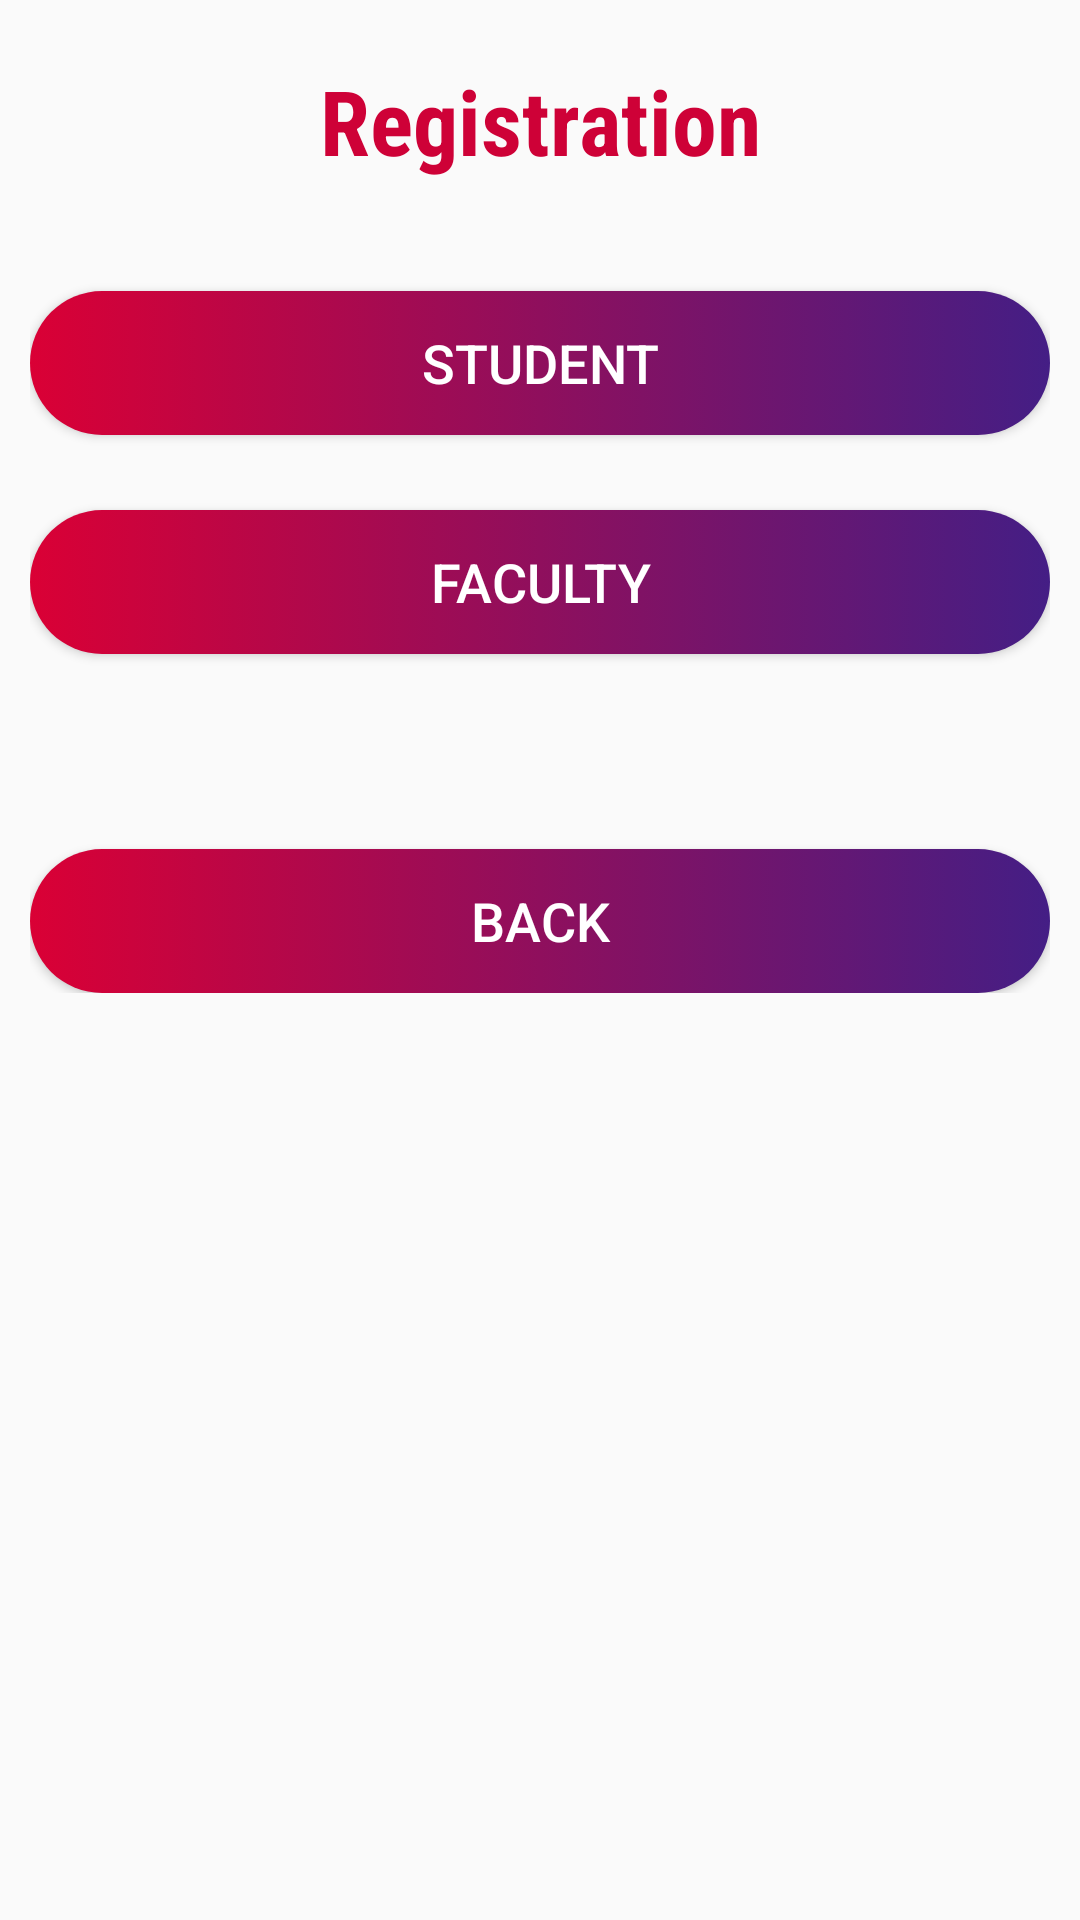

Here is an Android app screen rendered from its layout file. Give the layout XML and the strings, colors and styles it references.
<!-- AndroidManifest.xml: application theme AppTheme -->
<!-- res/layout/content_registration.xml -->
<?xml version="1.0" encoding="utf-8"?>
<LinearLayout xmlns:android="http://schemas.android.com/apk/res/android"
    xmlns:app="http://schemas.android.com/apk/res-auto"
    xmlns:tools="http://schemas.android.com/tools"
    android:layout_width="match_parent"
    android:layout_height="match_parent"
    app:layout_behavior="@string/appbar_scrolling_view_behavior"
    tools:context=".Registration"
    tools:showIn="@layout/activity_registration">
    <ScrollView
        android:layout_width="match_parent"
        android:layout_height="match_parent">
    <RelativeLayout xmlns:android="http://schemas.android.com/apk/res/android"
        xmlns:app="http://schemas.android.com/apk/res-auto"
        xmlns:tools="http://schemas.android.com/tools"
        android:layout_width="match_parent"
        android:layout_height="match_parent"
        tools:context=".Registration"
        android:orientation="horizontal"
        android:padding="10dp">

        <TextView
            android:id="@+id/txtregistration"
            android:layout_width="match_parent"
            android:layout_height="42dp"
            android:fontFamily="sans-serif-condensed"
            android:text="Registration"
            android:textAlignment="center"
            android:textColor="@color/darkpink"
            android:textSize="30dp"
            android:textStyle="bold"
            android:textColorHighlight="@color/purple"
            android:layout_marginTop="10dp">
        </TextView>
        <Button
            android:id="@+id/student_reg"
            android:layout_width="match_parent"
            android:layout_height="wrap_content"
            android:layout_below="@+id/txtregistration"
            android:text="Student"
            android:textColor="@color/white"
            android:layout_marginTop="35dp"
            android:textSize="18dp"
            android:background="@drawable/buttonstyleblue"
            android:padding="10dp">
        </Button>
        <Button
            android:id="@+id/faculty_reg"
            android:layout_width="match_parent"
            android:layout_height="wrap_content"
            android:layout_below="@+id/student_reg"
            android:text="Faculty"
            android:textColor="@color/white"
            android:layout_marginTop="25dp"
            android:textSize="18dp"
            android:background="@drawable/buttonstyleblue"
            android:padding="10dp">
        </Button>
        <Button
            android:id="@+id/btn_back"
            android:layout_width="match_parent"
            android:layout_height="wrap_content"
            android:layout_below="@+id/faculty_reg"
            android:text="Back"
            android:textColor="@color/white"
            android:layout_marginTop="65dp"
            android:textSize="18dp"
            android:background="@drawable/buttonstyleblue"
            android:padding="10dp">
        </Button>

    </RelativeLayout>
    </ScrollView>
</LinearLayout>
<!-- resources referenced by this layout -->
<resources>
  <color name="darkpink">#CE0137</color>
  <color name="purple">#3a1c71</color>
  <color name="white">#FFFFFF</color>
  <!-- drawable buttonstyleblue (drawable) -->
  <selector xmlns:android="http://schemas.android.com/apk/res/android">
      <item android:state_pressed="true">
          <shape xmlns:android="http://schemas.android.com/apk/res/android">
              <solid android:color="@color/pink"/>
              <corners android:radius="25dp"/>
              <padding android:top="15dp" android:bottom="15dp" android:left="15dp" android:right="15dp"/>
              <gradient
                  android:startColor="#441E85"
                  android:angle="360"
                  android:endColor="@color/pink">
              </gradient>
          </shape>
  
      </item>
      <item android:state_pressed="false">
          <shape xmlns:android="http://schemas.android.com/apk/res/android">
              <solid android:color="@color/pink"/>
              <corners android:radius="25dp"/>
              <padding android:top="15dp" android:bottom="15dp" android:left="15dp" android:right="15dp"/>
              <gradient
                  android:startColor="@color/pink"
                  android:angle="360"
                  android:endColor="#441E85">
              </gradient>
          </shape>
      </item>
  </selector>
  <style name="AppTheme" parent="Theme.AppCompat.Light.NoActionBar">
          
          <item name="colorPrimary">@color/colorPrimaryDark</item>
          <item name="colorPrimaryDark">@color/pink</item>
          <item name="colorAccent">@color/pink</item>
      </style>
  <color name="pink">#DA0035</color>
  <color name="colorPrimaryDark">#161C29</color>
</resources>
